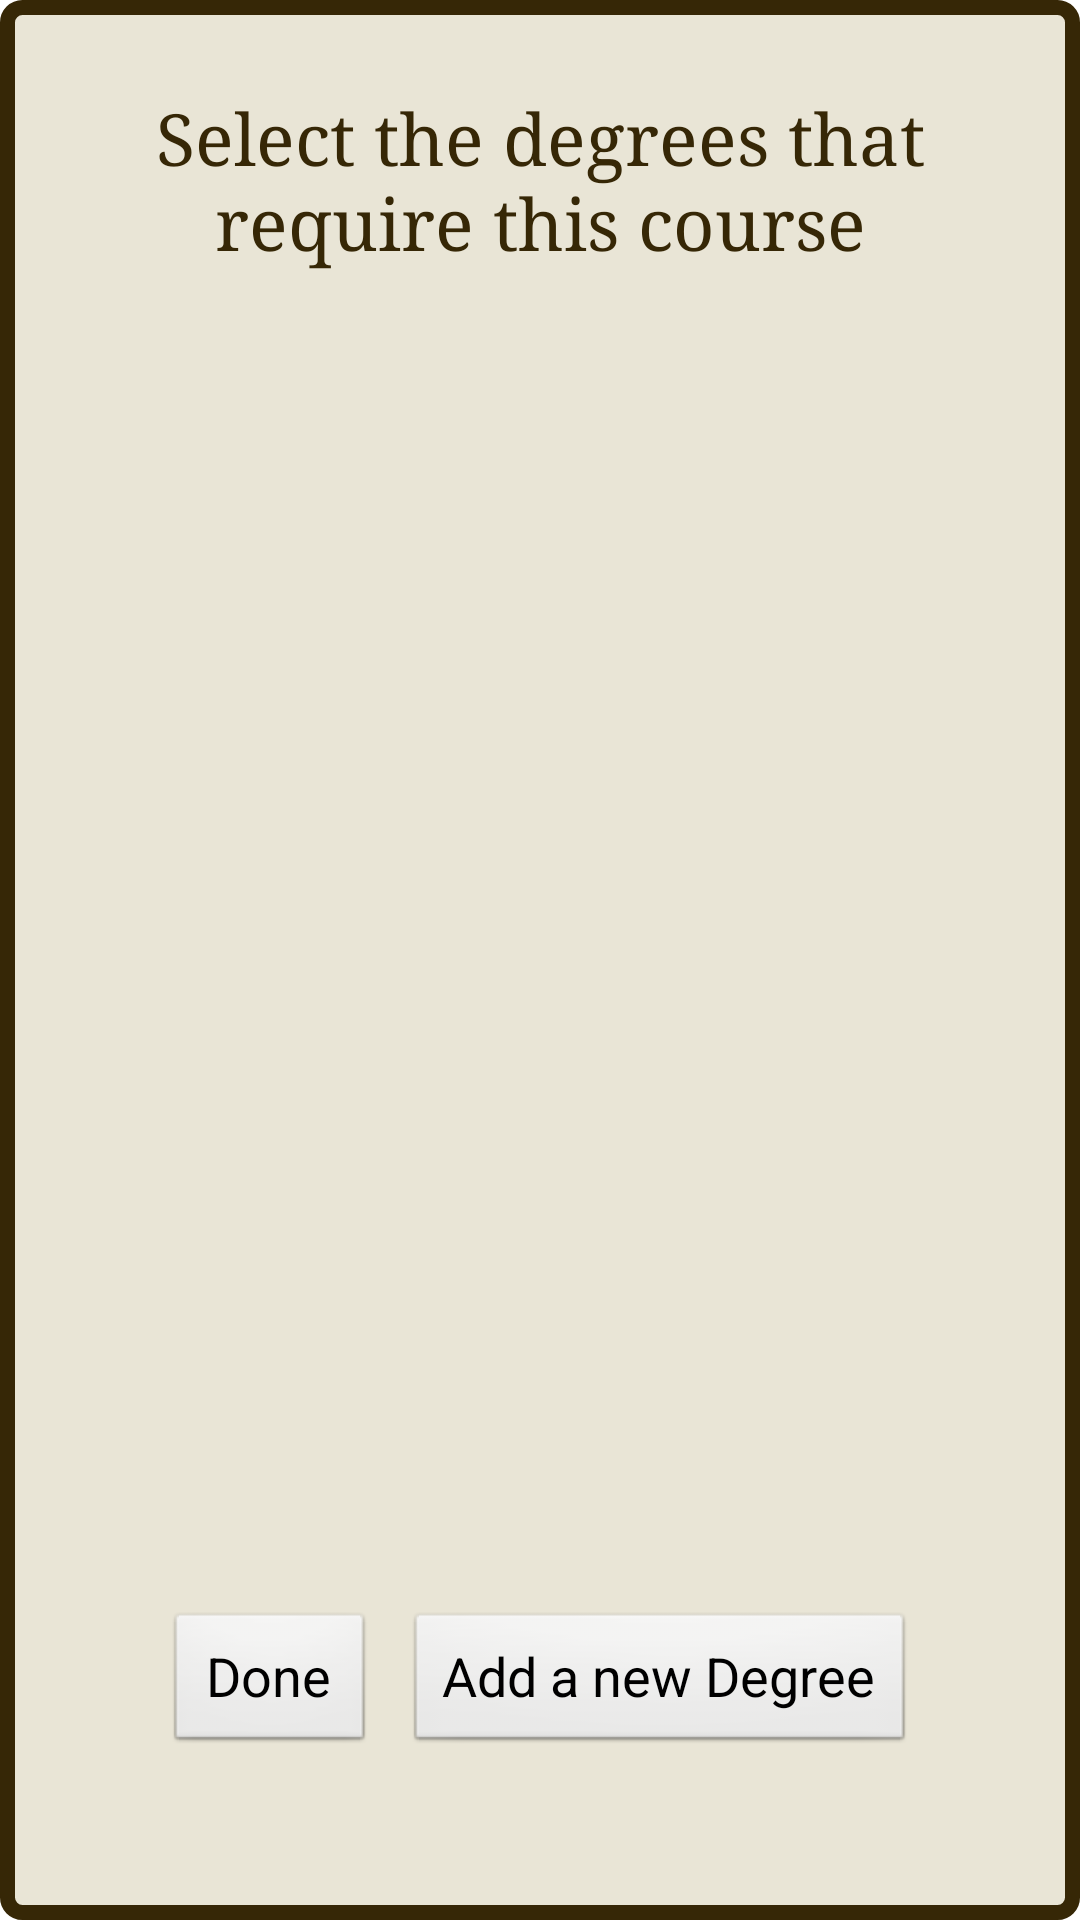

Layout XML and referenced resources for this Android screen:
<!-- AndroidManifest.xml: application theme Theme.BTA -->
<!-- res/layout/select_degrees_popup.xml -->
<?xml version="1.0" encoding="utf-8"?>
<LinearLayout xmlns:android="http://schemas.android.com/apk/res/android"
    xmlns:tools="http://schemas.android.com/tools"
    android:layout_width="match_parent"
    android:layout_height="match_parent"
    android:layout_gravity="center"
    android:background="@drawable/dialog_border"
    android:theme="@style/dialog_custom_style"
    android:orientation="vertical">

    <TextView
        android:layout_width="match_parent"
        android:layout_height="wrap_content"
        android:layout_margin="30dp"
        android:textAlignment="center"
        android:textSize="24sp"
        android:textColor="@color/dark_brown"
        android:fontFamily="serif"
        android:text="@string/prompt_message_for_select_course_degree_dialog"/>

    <ListView
        android:id="@+id/to_select_degrees_list"
        android:layout_width="match_parent"
        android:layout_height="0dp"
        android:layout_weight="1"
        android:layout_marginTop="10dp"/>



    <LinearLayout
        android:layout_width="match_parent"
        android:layout_height="wrap_content"
        android:orientation="horizontal"
        android:layout_marginStart="50dp"
        android:layout_marginEnd="50dp"
        android:layout_marginTop="50dp"
        android:layout_marginBottom="50dp">

        <Button
            android:id="@+id/done_selecting_degrees"
            android:layout_width="wrap_content"
            android:layout_height="wrap_content"
            android:layout_margin="5dp"
            android:layout_weight="2"
            android:text="@string/done_selecting_course_degrees_btn_text_for_select_course_degrees_dialog"
            android:textAllCaps="false"
            android:textSize="18sp"
            tools:ignore="ButtonStyle" />

        <Button
            android:id="@+id/add_a_new_degree_btn"
            android:layout_width="wrap_content"
            android:layout_height="wrap_content"
            android:layout_margin="5dp"
            android:layout_weight="1"
            android:text="@string/add_a_new_degree_btn_text_for_select_course_degrees_dialog"
            android:textAllCaps="false"
            android:textSize="18sp"
            tools:ignore="ButtonStyle" />
    </LinearLayout>
</LinearLayout>
<!-- resources referenced by this layout -->
<resources>
  <color name="dark_brown">#362706</color>
  <!-- drawable dialog_border (drawable) -->
  <?xml version="1.0" encoding="utf-8"?>
  <selector xmlns:android="http://schemas.android.com/apk/res/android">
      <item android:state_enabled="true" android:state_focused="false">
          <shape  android:shape="rectangle">
              <solid android:color="@color/cosmic_latte"/>
              <stroke android:width="5dp" android:color="@color/dark_brown" />
              <corners android:radius="5dp"/>
          </shape>
      </item>
  
      <item android:state_enabled="true" android:state_focused="true">
          <shape  android:shape="rectangle">
              <solid android:color="@color/cosmic_latte"/>
              <stroke android:width="5dp" android:color="@color/dark_brown" />
              <corners android:radius="5dp"/>
          </shape>
      </item>
  </selector>
  <string name="add_a_new_degree_btn_text_for_select_course_degrees_dialog">Add a new Degree</string>
  <string name="done_selecting_course_degrees_btn_text_for_select_course_degrees_dialog">Done</string>
  <string name="prompt_message_for_select_course_degree_dialog">Select the degrees that require this course</string>
  <style name="dialog_custom_style" parent="android:Theme.Dialog">
          <item name="android:top">100dp</item>
          <item name="android:bottom">100dp</item>
          <item name="android:right">100dp</item>
          <item name="android:left">100dp</item>
      </style>
  <style name="Theme.BTA" parent="Theme.MaterialComponents.DayNight.DarkActionBar">
          
          <item name="colorPrimary">@color/light_green</item>
          <item name="colorPrimaryVariant">@color/dark_green</item>
          <item name="colorOnPrimary">@color/dark_brown</item>
          
          <item name="colorSecondary">@color/light_green</item>
          <item name="colorSecondaryVariant">@color/dark_brown</item>
          <item name="colorOnSecondary">@color/dark_green</item>
          
          <item name="android:statusBarColor" tools:targetApi="l">?attr/colorPrimaryVariant</item>
          
      </style>
  <color name="cosmic_latte">#E9E5D6</color>
  <color name="light_green">#ACB992</color>
  <color name="dark_green">#464E2E</color>
</resources>
